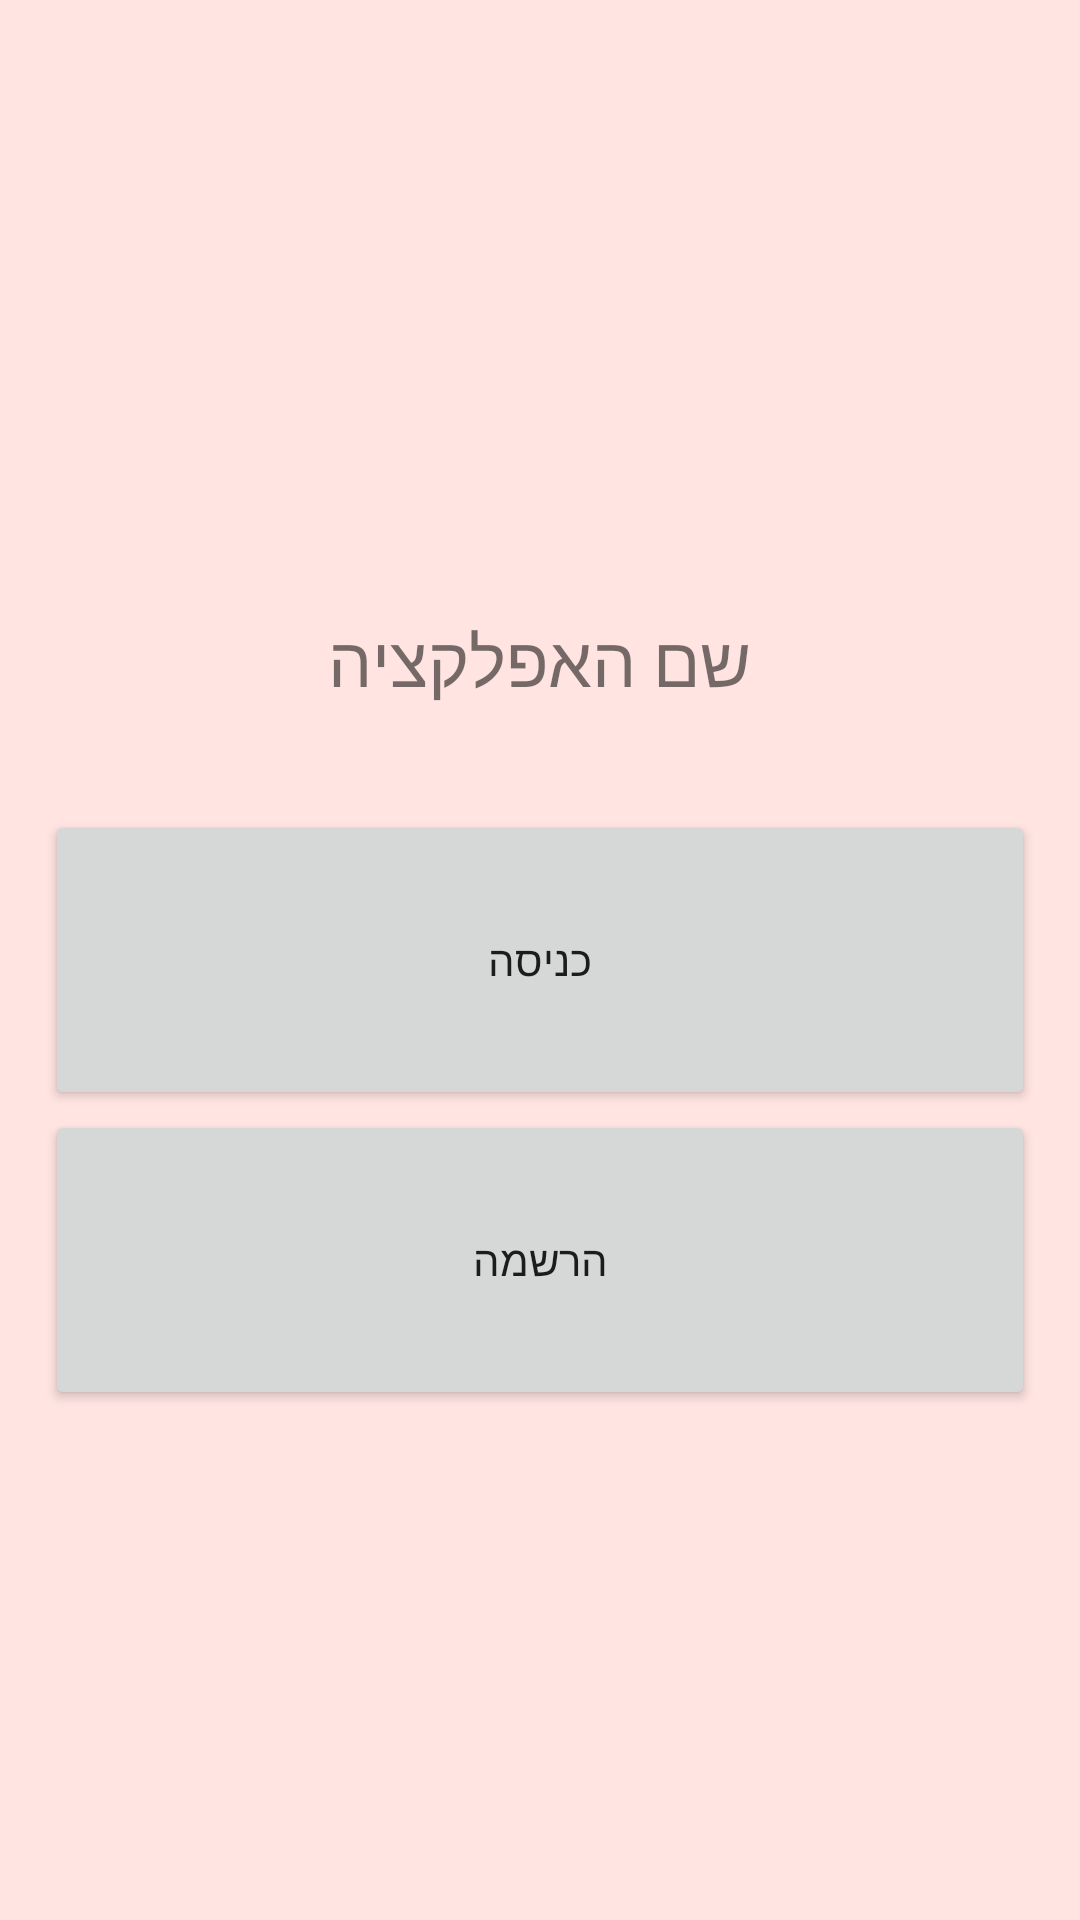

Here is an Android app screen rendered from its layout file. Give the layout XML and the strings, colors and styles it references.
<!-- AndroidManifest.xml: application theme Theme.NewBabySisterApp -->
<!-- res/layout/fragment_main.xml -->
<?xml version="1.0" encoding="utf-8"?>
<FrameLayout xmlns:android="http://schemas.android.com/apk/res/android"
    xmlns:tools="http://schemas.android.com/tools"
    android:layout_width="match_parent"
    android:layout_height="match_parent"
    android:background="@color/pinkRose"
    tools:context=".Fragments.mainFragment">

    <LinearLayout
        android:layout_width="match_parent"
        android:layout_height="match_parent"
        android:gravity="center"
        android:orientation="vertical">

        <TextView
            android:id="@+id/textView"
            android:layout_width="330dp"
            android:layout_height="100dp"
            android:gravity="center"
            android:layout_gravity="center"
            android:textSize="70px"
            android:text="שם האפלקציה" />

        <Button
            android:id="@+id/buttonSignIn"
            android:layout_width="330dp"
            android:layout_height="100dp"
            android:gravity="center"
            android:layout_gravity="center"
            android:text="כניסה" />

        <Button
            android:id="@+id/buttonReg"
            android:layout_width="330dp"
            android:layout_height="100dp"
            android:gravity="center"
            android:layout_gravity="center"
            android:text="הרשמה" />
    </LinearLayout>
</FrameLayout>
<!-- resources referenced by this layout -->
<resources>
  <color name="pinkRose">#FFE4E1</color>
  <style name="Theme.NewBabySisterApp" parent="Theme.MaterialComponents.DayNight.DarkActionBar">
          
          <item name="colorPrimary">@color/purple_500</item>
          <item name="colorPrimaryVariant">@color/purple_700</item>
          <item name="colorOnPrimary">@color/white</item>
          
          <item name="colorSecondary">@color/teal_200</item>
          <item name="colorSecondaryVariant">@color/teal_700</item>
          <item name="colorOnSecondary">@color/black</item>
          
          <item name="android:statusBarColor">?attr/colorPrimaryVariant</item>
          
      </style>
  <color name="purple_500">#FF6200EE</color>
  <color name="purple_700">#FF3700B3</color>
  <color name="white">#FFFFFFFF</color>
  <color name="teal_200">#FF03DAC5</color>
  <color name="teal_700">#FF018786</color>
  <color name="black">#FF000000</color>
</resources>
